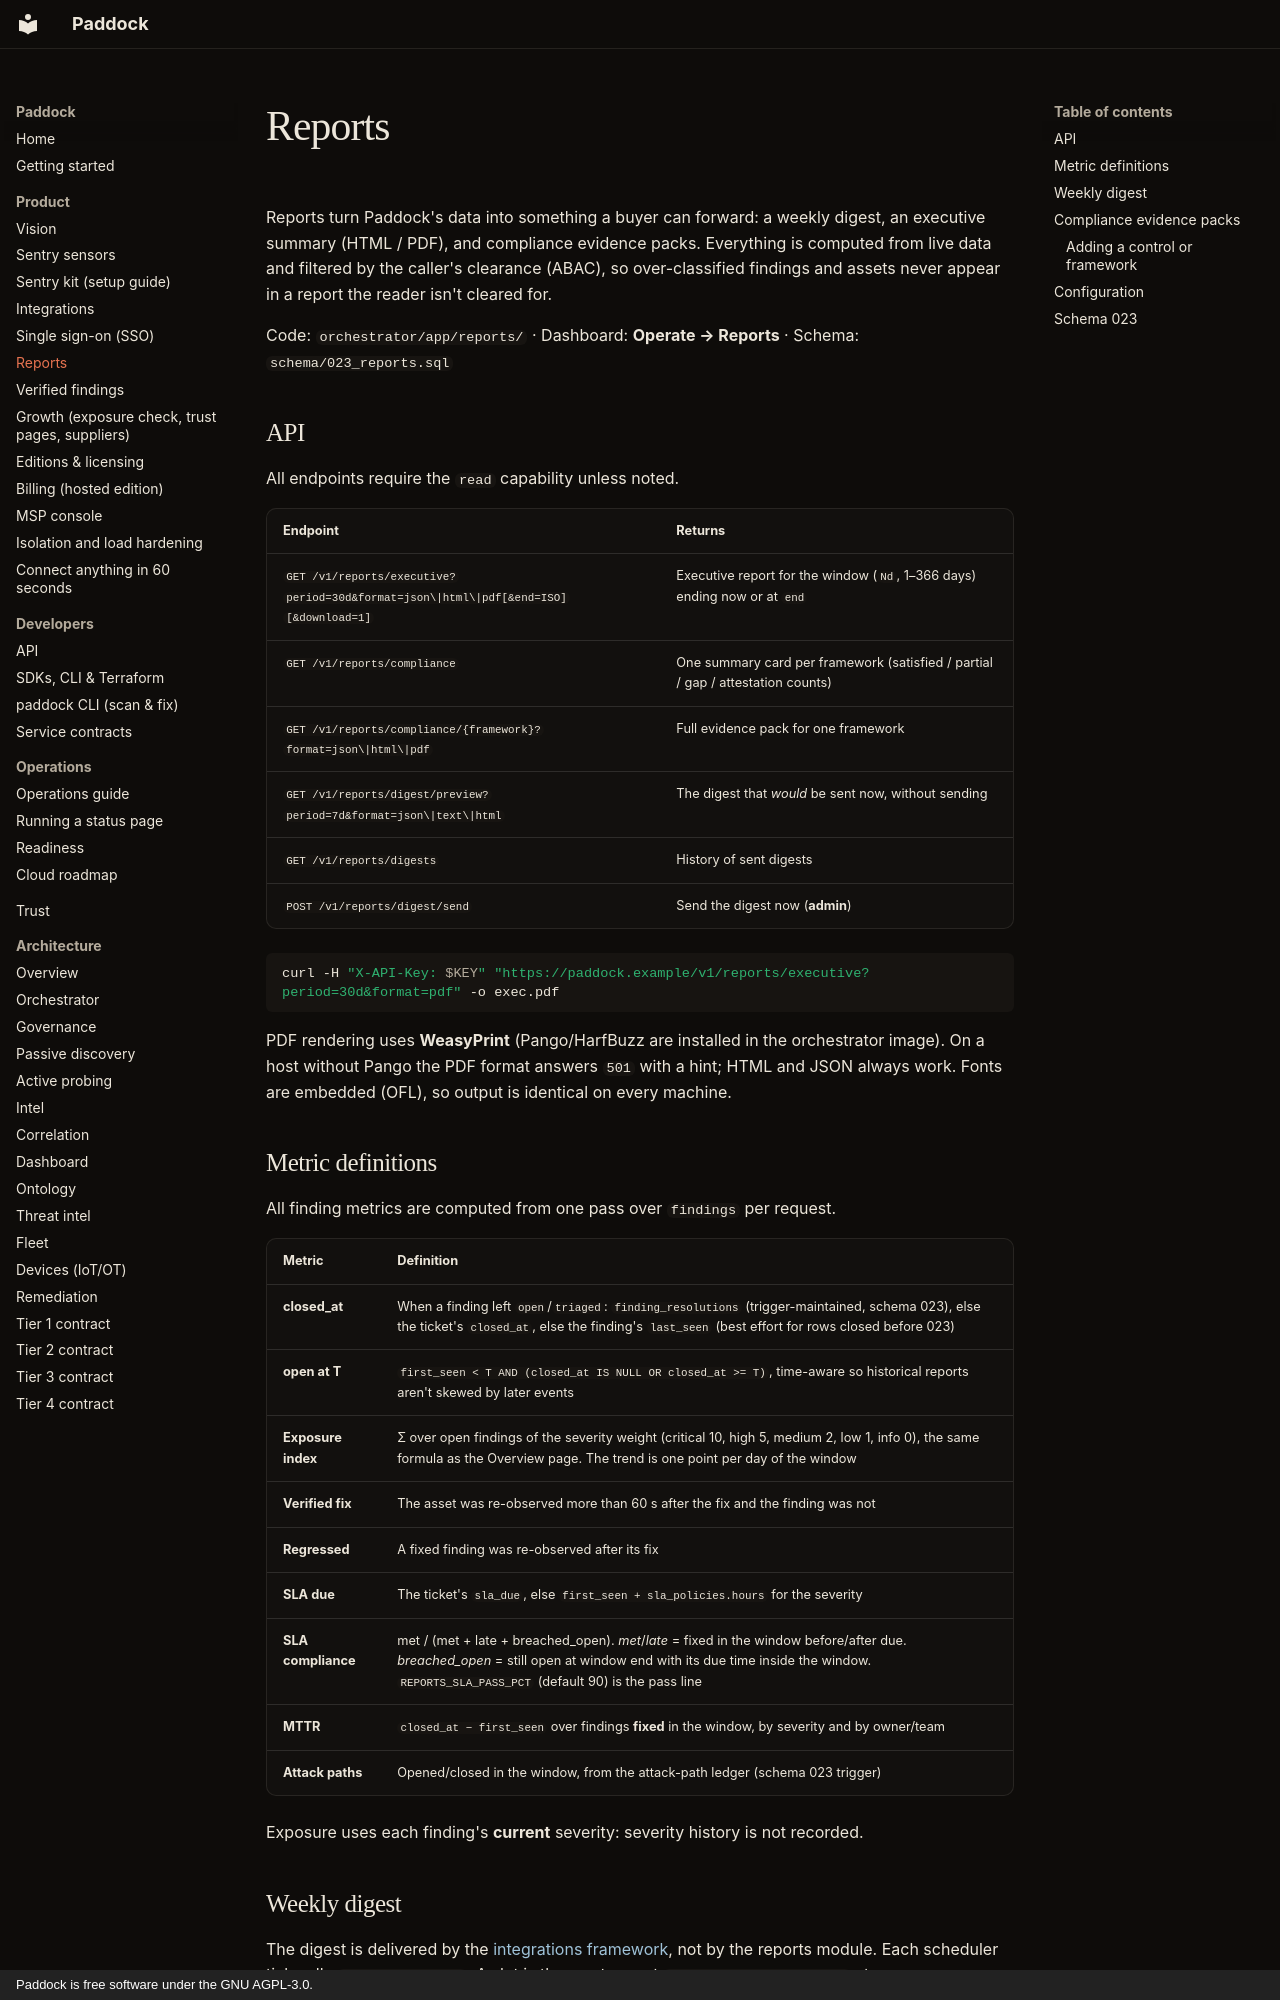

repository: brandongraff-dev/Paddock · page: REPORTS/index.html · generator: mkdocs · copyright: Paddock is free software under the GNU AGPL-3.0.

# Reports

Reports turn Paddock's data into something a buyer can forward: a weekly
digest, an executive summary (HTML / PDF), and compliance evidence packs.
Everything is computed from live data and filtered by the caller's clearance
(ABAC), so over-classified findings and assets never appear in a report the
reader isn't cleared for.

Code: `orchestrator/app/reports/` · Dashboard: **Operate → Reports** · Schema: `schema/023_reports.sql`

## API

All endpoints require the `read` capability unless noted.

| Endpoint | Returns |
|---|---|
| `GET /v1/reports/executive?period=30d&format=json\|html\|pdf[&end=ISO][&download=1]` | Executive report for the window (`Nd`, 1–366 days) ending now or at `end` |
| `GET /v1/reports/compliance` | One summary card per framework (satisfied / partial / gap / attestation counts) |
| `GET /v1/reports/compliance/{framework}?format=json\|html\|pdf` | Full evidence pack for one framework |
| `GET /v1/reports/digest/preview?period=7d&format=json\|text\|html` | The digest that *would* be sent now, without sending |
| `GET /v1/reports/digests` | History of sent digests |
| `POST /v1/reports/digest/send` | Send the digest now (**admin**) |

```bash
curl -H "X-API-Key: $KEY" "https://paddock.example/v1/reports/executive?period=30d&format=pdf" -o exec.pdf
```

PDF rendering uses **WeasyPrint** (Pango/HarfBuzz are installed in the
orchestrator image). On a host without Pango the PDF format answers `501`
with a hint; HTML and JSON always work. Fonts are embedded (OFL), so output
is identical on every machine.

## Metric definitions

All finding metrics are computed from one pass over `findings` per request.

| Metric | Definition |
|---|---|
| **closed_at** | When a finding left `open`/`triaged`: `finding_resolutions` (trigger-maintained, schema 023), else the ticket's `closed_at`, else the finding's `last_seen` (best effort for rows closed before 023) |
| **open at T** | `first_seen < T AND (closed_at IS NULL OR closed_at >= T)`, time-aware so historical reports aren't skewed by later events |
| **Exposure index** | Σ over open findings of the severity weight (critical 10, high 5, medium 2, low 1, info 0), the same formula as the Overview page. The trend is one point per day of the window |
| **Verified fix** | The asset was re-observed more than 60 s after the fix and the finding was not |
| **Regressed** | A fixed finding was re-observed after its fix |
| **SLA due** | The ticket's `sla_due`, else `first_seen + sla_policies.hours` for the severity |
| **SLA compliance** | met / (met + late + breached_open). *met*/*late* = fixed in the window before/after due. *breached_open* = still open at window end with its due time inside the window. `REPORTS_SLA_PASS_PCT` (default 90) is the pass line |
| **MTTR** | `closed_at − first_seen` over findings **fixed** in the window, by severity and by owner/team |
| **Attack paths** | Opened/closed in the window, from the attack-path ledger (schema 023 trigger) |

Exposure uses each finding's **current** severity: severity history is not
recorded.
